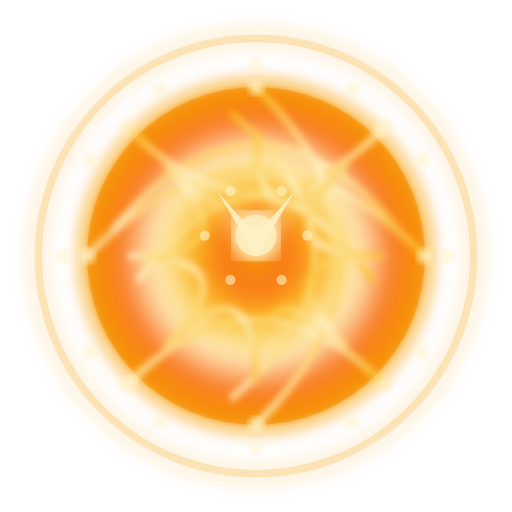
t = 0.00 s
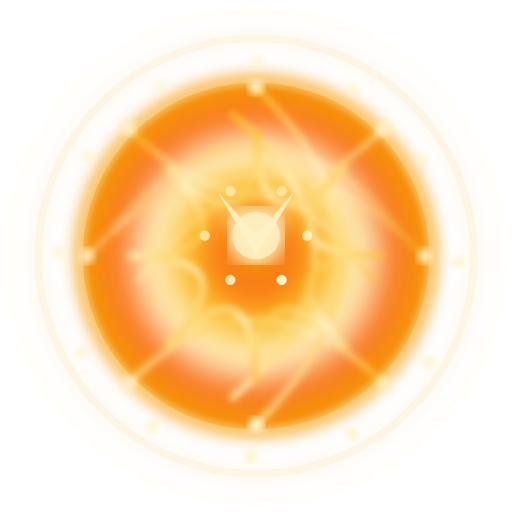
t = 1.16 s
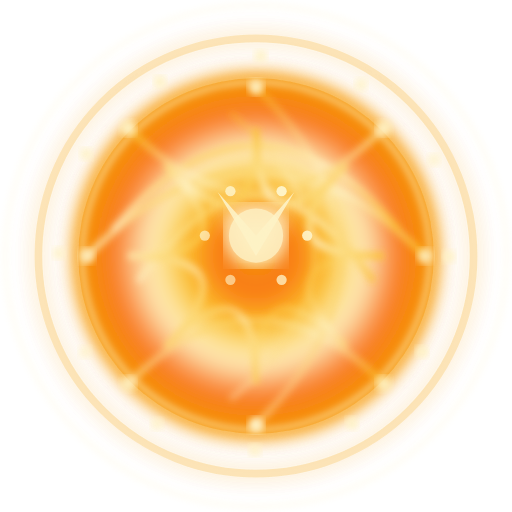
t = 2.33 s
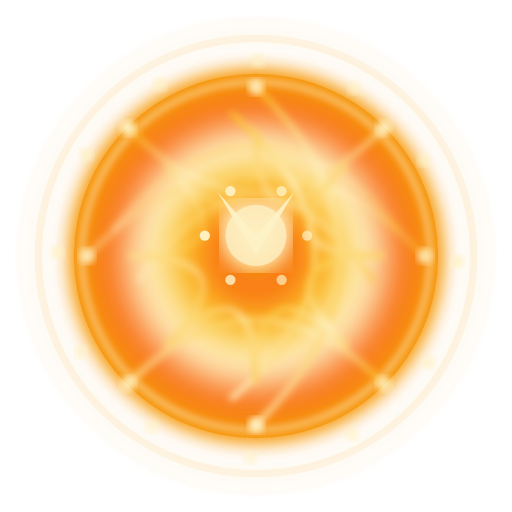
t = 3.49 s
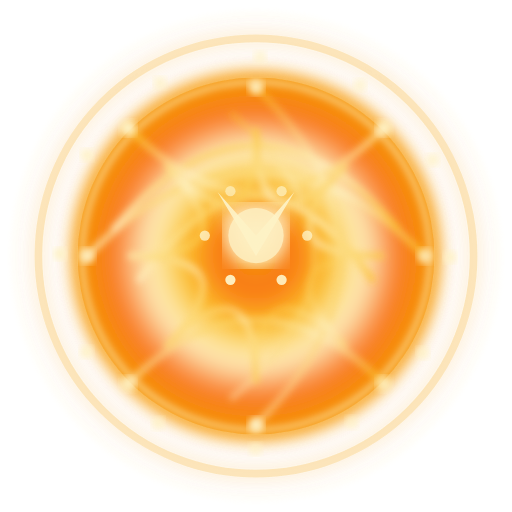
t = 4.65 s
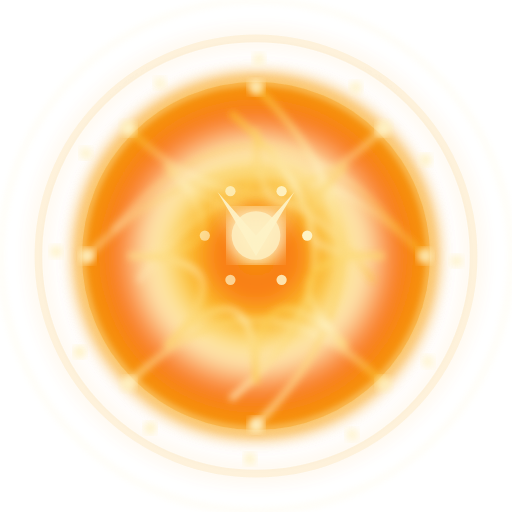
t = 5.82 s

The animated SVG that drew these frames (rendered in a browser with its animation timeline set to each time). Animation: 85 SMIL elements (animate=85); one cycle of 6.98 s, repeats indefinitely.

<?xml version="1.0" encoding="utf-8" ?>
<svg xmlns="http://www.w3.org/2000/svg" xmlns:ev="http://www.w3.org/2001/xml-events" xmlns:xlink="http://www.w3.org/1999/xlink" baseProfile="full" height="200" version="1.1" viewBox="0 0 200 200" width="200">
  <title>Logo Arkalia-LUNA - Variante techno-mystique avancée</title>
  <defs>
    <radialGradient cx="50%" cy="50%" id="advancedMoonGradient-sunny" r="50%">
      <stop offset="0%" stop-color="#f59e0b"/>
      <stop offset="20%" stop-color="#f97316"/>
      <stop offset="40%" stop-color="#fbbf24"/>
      <stop offset="60%" stop-color="#fef3c7"/>
      <stop offset="80%" stop-color="#f97316"/>
      <stop offset="100%" stop-color="#f59e0b"/>
    </radialGradient>
    <radialGradient cx="50%" cy="50%" id="borderGradient-sunny" r="50%">
      <stop offset="0%" stop-color="#fef3c7" stop-opacity="0.8"/>
      <stop offset="100%" stop-color="#f59e0b" stop-opacity="0.2"/>
    </radialGradient>
    <filter id="mainGlow-sunny">
      <feGaussianBlur in="SourceGraphic" stdDeviation="4.4"/>
      <feMerge>
        <feMergeNode in="SourceGraphic"/>
        <feMergeNode/>
        <feMergeNode/>
      </feMerge>
    </filter>
    <filter id="detailGlow-sunny">
      <feGaussianBlur in="SourceGraphic" stdDeviation="1.5"/>
    </filter>
    <linearGradient id="neuralGradient-sunny" x1="0%" x2="100%" y1="0%" y2="100%">
      <stop offset="0%" stop-color="#fbbf24"/>
      <stop offset="50%" stop-color="#fef3c7"/>
      <stop offset="100%" stop-color="#fbbf24"/>
    </linearGradient>
  </defs>
  <circle cx="100" cy="100" fill="none" filter="url(#mainGlow-sunny)" opacity="1.1" r="85" stroke="url(#borderGradient-sunny)" stroke-width="3">
    <animate attributeName="opacity" dur="2.2222222222222223s" repeatCount="indefinite" values="1.1;0.33;1.1"/>
  </circle>
  <circle cx="100" cy="100" fill="none" filter="url(#detailGlow-sunny)" opacity="0.4" r="90" stroke="#fef3c7" stroke-width="1">
    <animate attributeName="r" dur="1.6666666666666665s" repeatCount="indefinite" values="90;100;90"/>
  </circle>
  <circle cx="100" cy="100" fill="url(#advancedMoonGradient-sunny)" filter="url(#mainGlow-sunny)" r="66">
    <animate attributeName="r" dur="1.3888888888888888s" repeatCount="indefinite" values="66;71.28;66"/>
  </circle>
  <circle cx="100" cy="100" fill="none" filter="url(#detailGlow-sunny)" opacity="0.6" r="68" stroke="#fef3c7" stroke-width="2"/>
  <g fill="none" filter="url(#detailGlow-sunny)" opacity="0.9" stroke="url(#neuralGradient-sunny)" stroke-width="2.5">
    <path d="M34 100 Q100 34 166 100">
      <animate attributeName="stroke-dashoffset" begin="0.0s" dur="2.7777777777777777s" repeatCount="indefinite" values="0;-200;0"/>
      <animate attributeName="opacity" begin="0.0s" dur="2.2222222222222223s" repeatCount="indefinite" values="0.9;0.4;0.9"/>
    </path>
    <path d="M44 90 Q100 24 156 90">
      <animate attributeName="stroke-dashoffset" begin="0.3s" dur="2.7777777777777777s" repeatCount="indefinite" values="0;-200;0"/>
      <animate attributeName="opacity" begin="0.2s" dur="2.2222222222222223s" repeatCount="indefinite" values="0.9;0.4;0.9"/>
    </path>
    <path d="M54 110 Q100 44 146 110">
      <animate attributeName="stroke-dashoffset" begin="0.6s" dur="2.7777777777777777s" repeatCount="indefinite" values="0;-200;0"/>
      <animate attributeName="opacity" begin="0.4s" dur="2.2222222222222223s" repeatCount="indefinite" values="0.9;0.4;0.9"/>
    </path>
    <path d="M50 50 Q100 100 150 50">
      <animate attributeName="stroke-dashoffset" begin="0.8999999999999999s" dur="2.7777777777777777s" repeatCount="indefinite" values="0;-200;0"/>
      <animate attributeName="opacity" begin="0.6000000000000001s" dur="2.2222222222222223s" repeatCount="indefinite" values="0.9;0.4;0.9"/>
    </path>
    <path d="M50 150 Q100 100 150 150">
      <animate attributeName="stroke-dashoffset" begin="1.2s" dur="2.7777777777777777s" repeatCount="indefinite" values="0;-200;0"/>
      <animate attributeName="opacity" begin="0.8s" dur="2.2222222222222223s" repeatCount="indefinite" values="0.9;0.4;0.9"/>
    </path>
    <path d="M100 34 Q166 100 100 166">
      <animate attributeName="stroke-dashoffset" begin="1.5s" dur="2.7777777777777777s" repeatCount="indefinite" values="0;-200;0"/>
      <animate attributeName="opacity" begin="1.0s" dur="2.2222222222222223s" repeatCount="indefinite" values="0.9;0.4;0.9"/>
    </path>
    <path d="M90 44 Q156 100 90 156">
      <animate attributeName="stroke-dashoffset" begin="1.7999999999999998s" dur="2.7777777777777777s" repeatCount="indefinite" values="0;-200;0"/>
      <animate attributeName="opacity" begin="1.2000000000000002s" dur="2.2222222222222223s" repeatCount="indefinite" values="0.9;0.4;0.9"/>
    </path>
    <path d="M150.0 100.0 Q100 100 135.35533905932738 135.35533905932738">
      <animate attributeName="stroke-dashoffset" begin="2.1s" dur="2.7777777777777777s" repeatCount="indefinite" values="0;-200;0"/>
      <animate attributeName="opacity" begin="1.4000000000000001s" dur="2.2222222222222223s" repeatCount="indefinite" values="0.9;0.4;0.9"/>
    </path>
    <path d="M135.35533905932738 135.35533905932738 Q100 100 100.0 150.0">
      <animate attributeName="stroke-dashoffset" begin="2.4s" dur="2.7777777777777777s" repeatCount="indefinite" values="0;-200;0"/>
      <animate attributeName="opacity" begin="1.6s" dur="2.2222222222222223s" repeatCount="indefinite" values="0.9;0.4;0.9"/>
    </path>
    <path d="M100.0 150.0 Q100 100 64.64466094067262 135.35533905932738">
      <animate attributeName="stroke-dashoffset" begin="2.6999999999999997s" dur="2.7777777777777777s" repeatCount="indefinite" values="0;-200;0"/>
      <animate attributeName="opacity" begin="1.8s" dur="2.2222222222222223s" repeatCount="indefinite" values="0.9;0.4;0.9"/>
    </path>
    <path d="M64.64466094067262 135.35533905932738 Q100 100 50.0 100.0">
      <animate attributeName="stroke-dashoffset" begin="3.0s" dur="2.7777777777777777s" repeatCount="indefinite" values="0;-200;0"/>
      <animate attributeName="opacity" begin="2.0s" dur="2.2222222222222223s" repeatCount="indefinite" values="0.9;0.4;0.9"/>
    </path>
    <path d="M50.0 100.0 Q100 100 64.64466094067262 64.64466094067262">
      <animate attributeName="stroke-dashoffset" begin="3.3s" dur="2.7777777777777777s" repeatCount="indefinite" values="0;-200;0"/>
      <animate attributeName="opacity" begin="2.2s" dur="2.2222222222222223s" repeatCount="indefinite" values="0.9;0.4;0.9"/>
    </path>
    <path d="M64.64466094067262 64.64466094067262 Q100 100 99.99999999999999 50.0">
      <animate attributeName="stroke-dashoffset" begin="3.5999999999999996s" dur="2.7777777777777777s" repeatCount="indefinite" values="0;-200;0"/>
      <animate attributeName="opacity" begin="2.4000000000000004s" dur="2.2222222222222223s" repeatCount="indefinite" values="0.9;0.4;0.9"/>
    </path>
    <path d="M99.99999999999999 50.0 Q100 100 135.35533905932738 64.64466094067262">
      <animate attributeName="stroke-dashoffset" begin="3.9s" dur="2.7777777777777777s" repeatCount="indefinite" values="0;-200;0"/>
      <animate attributeName="opacity" begin="2.6s" dur="2.2222222222222223s" repeatCount="indefinite" values="0.9;0.4;0.9"/>
    </path>
    <path d="M135.35533905932738 64.64466094067262 Q100 100 150.0 99.99999999999999">
      <animate attributeName="stroke-dashoffset" begin="4.2s" dur="2.7777777777777777s" repeatCount="indefinite" values="0;-200;0"/>
      <animate attributeName="opacity" begin="2.8000000000000003s" dur="2.2222222222222223s" repeatCount="indefinite" values="0.9;0.4;0.9"/>
    </path>
  </g>
  <circle cx="34" cy="100" fill="#fef3c7" filter="url(#detailGlow-sunny)" opacity="0.8" r="3">
    <animate attributeName="opacity" begin="0.0s" dur="1.1111111111111112s" repeatCount="indefinite" values="0.8;1.0;0.8"/>
  </circle>
  <circle cx="166" cy="100" fill="#fef3c7" filter="url(#detailGlow-sunny)" opacity="0.8" r="3">
    <animate attributeName="opacity" begin="0.2s" dur="1.1111111111111112s" repeatCount="indefinite" values="0.8;1.0;0.8"/>
  </circle>
  <circle cx="100" cy="34" fill="#fef3c7" filter="url(#detailGlow-sunny)" opacity="0.8" r="3">
    <animate attributeName="opacity" begin="0.4s" dur="1.1111111111111112s" repeatCount="indefinite" values="0.8;1.0;0.8"/>
  </circle>
  <circle cx="100" cy="166" fill="#fef3c7" filter="url(#detailGlow-sunny)" opacity="0.8" r="3">
    <animate attributeName="opacity" begin="0.6000000000000001s" dur="1.1111111111111112s" repeatCount="indefinite" values="0.8;1.0;0.8"/>
  </circle>
  <circle cx="50" cy="50" fill="#fef3c7" filter="url(#detailGlow-sunny)" opacity="0.8" r="3">
    <animate attributeName="opacity" begin="0.8s" dur="1.1111111111111112s" repeatCount="indefinite" values="0.8;1.0;0.8"/>
  </circle>
  <circle cx="150" cy="50" fill="#fef3c7" filter="url(#detailGlow-sunny)" opacity="0.8" r="3">
    <animate attributeName="opacity" begin="1.0s" dur="1.1111111111111112s" repeatCount="indefinite" values="0.8;1.0;0.8"/>
  </circle>
  <circle cx="50" cy="150" fill="#fef3c7" filter="url(#detailGlow-sunny)" opacity="0.8" r="3">
    <animate attributeName="opacity" begin="1.2000000000000002s" dur="1.1111111111111112s" repeatCount="indefinite" values="0.8;1.0;0.8"/>
  </circle>
  <circle cx="150" cy="150" fill="#fef3c7" filter="url(#detailGlow-sunny)" opacity="0.8" r="3">
    <animate attributeName="opacity" begin="1.4000000000000001s" dur="1.1111111111111112s" repeatCount="indefinite" values="0.8;1.0;0.8"/>
  </circle>
  <g>
    <path d="M85 75 L100 92 L115 75 L100 100 Z" fill="#fef3c7" filter="url(#mainGlow-sunny)">
      <animate attributeName="opacity" dur="1.1111111111111112s" repeatCount="indefinite" values="0.9;1.0;0.9"/>
    </path>
    <circle cx="100" cy="92" fill="#fef3c7" filter="url(#mainGlow-sunny)" opacity="0.9" r="8">
      <animate attributeName="r" dur="1.3888888888888888s" repeatCount="indefinite" values="8;12;8"/>
    </circle>
    <g>
      <circle cx="120.0" cy="92.0" fill="#fef3c7" opacity="0.6" r="2">
        <animate attributeName="opacity" begin="0.0s" dur="1.6666666666666665s" repeatCount="indefinite" values="0.6;1.0;0.6"/>
      </circle>
      <circle cx="110.0" cy="109.32050807568876" fill="#fef3c7" opacity="0.6" r="2">
        <animate attributeName="opacity" begin="0.3s" dur="1.6666666666666665s" repeatCount="indefinite" values="0.6;1.0;0.6"/>
      </circle>
      <circle cx="90.0" cy="109.32050807568878" fill="#fef3c7" opacity="0.6" r="2">
        <animate attributeName="opacity" begin="0.6s" dur="1.6666666666666665s" repeatCount="indefinite" values="0.6;1.0;0.6"/>
      </circle>
      <circle cx="80.0" cy="92.0" fill="#fef3c7" opacity="0.6" r="2">
        <animate attributeName="opacity" begin="0.8999999999999999s" dur="1.6666666666666665s" repeatCount="indefinite" values="0.6;1.0;0.6"/>
      </circle>
      <circle cx="89.99999999999999" cy="74.67949192431124" fill="#fef3c7" opacity="0.6" r="2">
        <animate attributeName="opacity" begin="1.2s" dur="1.6666666666666665s" repeatCount="indefinite" values="0.6;1.0;0.6"/>
      </circle>
      <circle cx="110.0" cy="74.67949192431124" fill="#fef3c7" opacity="0.6" r="2">
        <animate attributeName="opacity" begin="1.5s" dur="1.6666666666666665s" repeatCount="indefinite" values="0.6;1.0;0.6"/>
      </circle>
    </g>
  </g>
  <circle cx="175.0" cy="100.0" fill="#fef3c7" filter="url(#detailGlow-sunny)" opacity="0.7" r="2.5">
    <animate attributeName="opacity" begin="0.0s" dur="1.3888888888888888s" repeatCount="indefinite" values="0.7;1.0;0.7"/>
    <animate attributeName="cx" begin="0.0s" dur="2.2222222222222223s" repeatCount="indefinite" values="175.0;179.33012701892218;175.0"/>
    <animate attributeName="cy" begin="0.0s" dur="2.2222222222222223s" repeatCount="indefinite" values="100.0;102.5;100.0"/>
  </circle>
  <circle cx="164.9519052838329" cy="137.5" fill="#fef3c7" filter="url(#detailGlow-sunny)" opacity="0.7" r="2.5">
    <animate attributeName="opacity" begin="0.2s" dur="1.3888888888888888s" repeatCount="indefinite" values="0.7;1.0;0.7"/>
    <animate attributeName="cx" begin="0.1s" dur="2.2222222222222223s" repeatCount="indefinite" values="164.9519052838329;167.4519052838329;164.9519052838329"/>
    <animate attributeName="cy" begin="0.1s" dur="2.2222222222222223s" repeatCount="indefinite" values="137.5;141.83012701892218;137.5"/>
  </circle>
  <circle cx="137.5" cy="164.9519052838329" fill="#fef3c7" filter="url(#detailGlow-sunny)" opacity="0.7" r="2.5">
    <animate attributeName="opacity" begin="0.4s" dur="1.3888888888888888s" repeatCount="indefinite" values="0.7;1.0;0.7"/>
    <animate attributeName="cx" begin="0.2s" dur="2.2222222222222223s" repeatCount="indefinite" values="137.5;137.5;137.5"/>
    <animate attributeName="cy" begin="0.2s" dur="2.2222222222222223s" repeatCount="indefinite" values="164.9519052838329;169.9519052838329;164.9519052838329"/>
  </circle>
  <circle cx="100.0" cy="175.0" fill="#fef3c7" filter="url(#detailGlow-sunny)" opacity="0.7" r="2.5">
    <animate attributeName="opacity" begin="0.6000000000000001s" dur="1.3888888888888888s" repeatCount="indefinite" values="0.7;1.0;0.7"/>
    <animate attributeName="cx" begin="0.30000000000000004s" dur="2.2222222222222223s" repeatCount="indefinite" values="100.0;97.5;100.0"/>
    <animate attributeName="cy" begin="0.30000000000000004s" dur="2.2222222222222223s" repeatCount="indefinite" values="175.0;179.33012701892218;175.0"/>
  </circle>
  <circle cx="62.500000000000014" cy="164.9519052838329" fill="#fef3c7" filter="url(#detailGlow-sunny)" opacity="0.7" r="2.5">
    <animate attributeName="opacity" begin="0.8s" dur="1.3888888888888888s" repeatCount="indefinite" values="0.7;1.0;0.7"/>
    <animate attributeName="cx" begin="0.4s" dur="2.2222222222222223s" repeatCount="indefinite" values="62.500000000000014;58.16987298107782;62.500000000000014"/>
    <animate attributeName="cy" begin="0.4s" dur="2.2222222222222223s" repeatCount="indefinite" values="164.9519052838329;167.4519052838329;164.9519052838329"/>
  </circle>
  <circle cx="35.0480947161671" cy="137.5" fill="#fef3c7" filter="url(#detailGlow-sunny)" opacity="0.7" r="2.5">
    <animate attributeName="opacity" begin="1.0s" dur="1.3888888888888888s" repeatCount="indefinite" values="0.7;1.0;0.7"/>
    <animate attributeName="cx" begin="0.5s" dur="2.2222222222222223s" repeatCount="indefinite" values="35.0480947161671;30.0480947161671;35.0480947161671"/>
    <animate attributeName="cy" begin="0.5s" dur="2.2222222222222223s" repeatCount="indefinite" values="137.5;137.5;137.5"/>
  </circle>
  <circle cx="25.0" cy="100.00000000000001" fill="#fef3c7" filter="url(#detailGlow-sunny)" opacity="0.7" r="2.5">
    <animate attributeName="opacity" begin="1.2000000000000002s" dur="1.3888888888888888s" repeatCount="indefinite" values="0.7;1.0;0.7"/>
    <animate attributeName="cx" begin="0.6000000000000001s" dur="2.2222222222222223s" repeatCount="indefinite" values="25.0;20.669872981077805;25.0"/>
    <animate attributeName="cy" begin="0.6000000000000001s" dur="2.2222222222222223s" repeatCount="indefinite" values="100.00000000000001;97.50000000000001;100.00000000000001"/>
  </circle>
  <circle cx="35.0480947161671" cy="62.49999999999999" fill="#fef3c7" filter="url(#detailGlow-sunny)" opacity="0.7" r="2.5">
    <animate attributeName="opacity" begin="1.4000000000000001s" dur="1.3888888888888888s" repeatCount="indefinite" values="0.7;1.0;0.7"/>
    <animate attributeName="cx" begin="0.7000000000000001s" dur="2.2222222222222223s" repeatCount="indefinite" values="35.0480947161671;32.5480947161671;35.0480947161671"/>
    <animate attributeName="cy" begin="0.7000000000000001s" dur="2.2222222222222223s" repeatCount="indefinite" values="62.49999999999999;58.1698729810778;62.49999999999999"/>
  </circle>
  <circle cx="62.499999999999964" cy="35.04809471616713" fill="#fef3c7" filter="url(#detailGlow-sunny)" opacity="0.7" r="2.5">
    <animate attributeName="opacity" begin="1.6s" dur="1.3888888888888888s" repeatCount="indefinite" values="0.7;1.0;0.7"/>
    <animate attributeName="cx" begin="0.8s" dur="2.2222222222222223s" repeatCount="indefinite" values="62.499999999999964;62.499999999999964;62.499999999999964"/>
    <animate attributeName="cy" begin="0.8s" dur="2.2222222222222223s" repeatCount="indefinite" values="35.04809471616713;30.048094716167128;35.04809471616713"/>
  </circle>
  <circle cx="99.99999999999999" cy="25.0" fill="#fef3c7" filter="url(#detailGlow-sunny)" opacity="0.7" r="2.5">
    <animate attributeName="opacity" begin="1.8s" dur="1.3888888888888888s" repeatCount="indefinite" values="0.7;1.0;0.7"/>
    <animate attributeName="cx" begin="0.9s" dur="2.2222222222222223s" repeatCount="indefinite" values="99.99999999999999;102.49999999999999;99.99999999999999"/>
    <animate attributeName="cy" begin="0.9s" dur="2.2222222222222223s" repeatCount="indefinite" values="25.0;20.66987298107781;25.0"/>
  </circle>
  <circle cx="137.5" cy="35.0480947161671" fill="#fef3c7" filter="url(#detailGlow-sunny)" opacity="0.7" r="2.5">
    <animate attributeName="opacity" begin="2.0s" dur="1.3888888888888888s" repeatCount="indefinite" values="0.7;1.0;0.7"/>
    <animate attributeName="cx" begin="1.0s" dur="2.2222222222222223s" repeatCount="indefinite" values="137.5;141.83012701892218;137.5"/>
    <animate attributeName="cy" begin="1.0s" dur="2.2222222222222223s" repeatCount="indefinite" values="35.0480947161671;32.5480947161671;35.0480947161671"/>
  </circle>
  <circle cx="164.95190528383287" cy="62.499999999999964" fill="#fef3c7" filter="url(#detailGlow-sunny)" opacity="0.7" r="2.5">
    <animate attributeName="opacity" begin="2.2s" dur="1.3888888888888888s" repeatCount="indefinite" values="0.7;1.0;0.7"/>
    <animate attributeName="cx" begin="1.1s" dur="2.2222222222222223s" repeatCount="indefinite" values="164.95190528383287;169.95190528383287;164.95190528383287"/>
    <animate attributeName="cy" begin="1.1s" dur="2.2222222222222223s" repeatCount="indefinite" values="62.499999999999964;62.499999999999964;62.499999999999964"/>
  </circle>
</svg>
